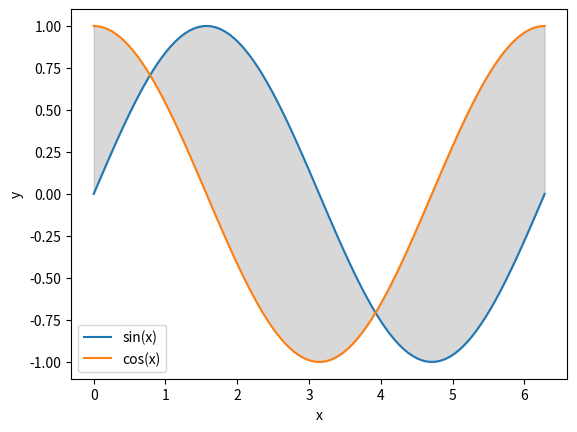

Python code for this plot:
"""نمودار sin و cos بین صفر تا 2p رسم کرده و ناحیه بین دو منحنی را بصورت هاشور خورده ترسیم کنید."""


import numpy as np
import matplotlib.pyplot as plt

x = np.linspace(0, 2*np.pi, 100)
y_sin = np.sin(x)
y_cos = np.cos(x)

plt.plot(x, y_sin, label='sin(x)')
plt.plot(x, y_cos, label='cos(x)')
plt.fill_between(x, y_sin, y_cos, color='gray', alpha=0.3)

plt.xlabel('x')
plt.ylabel('y')
plt.legend()

plt.show()
